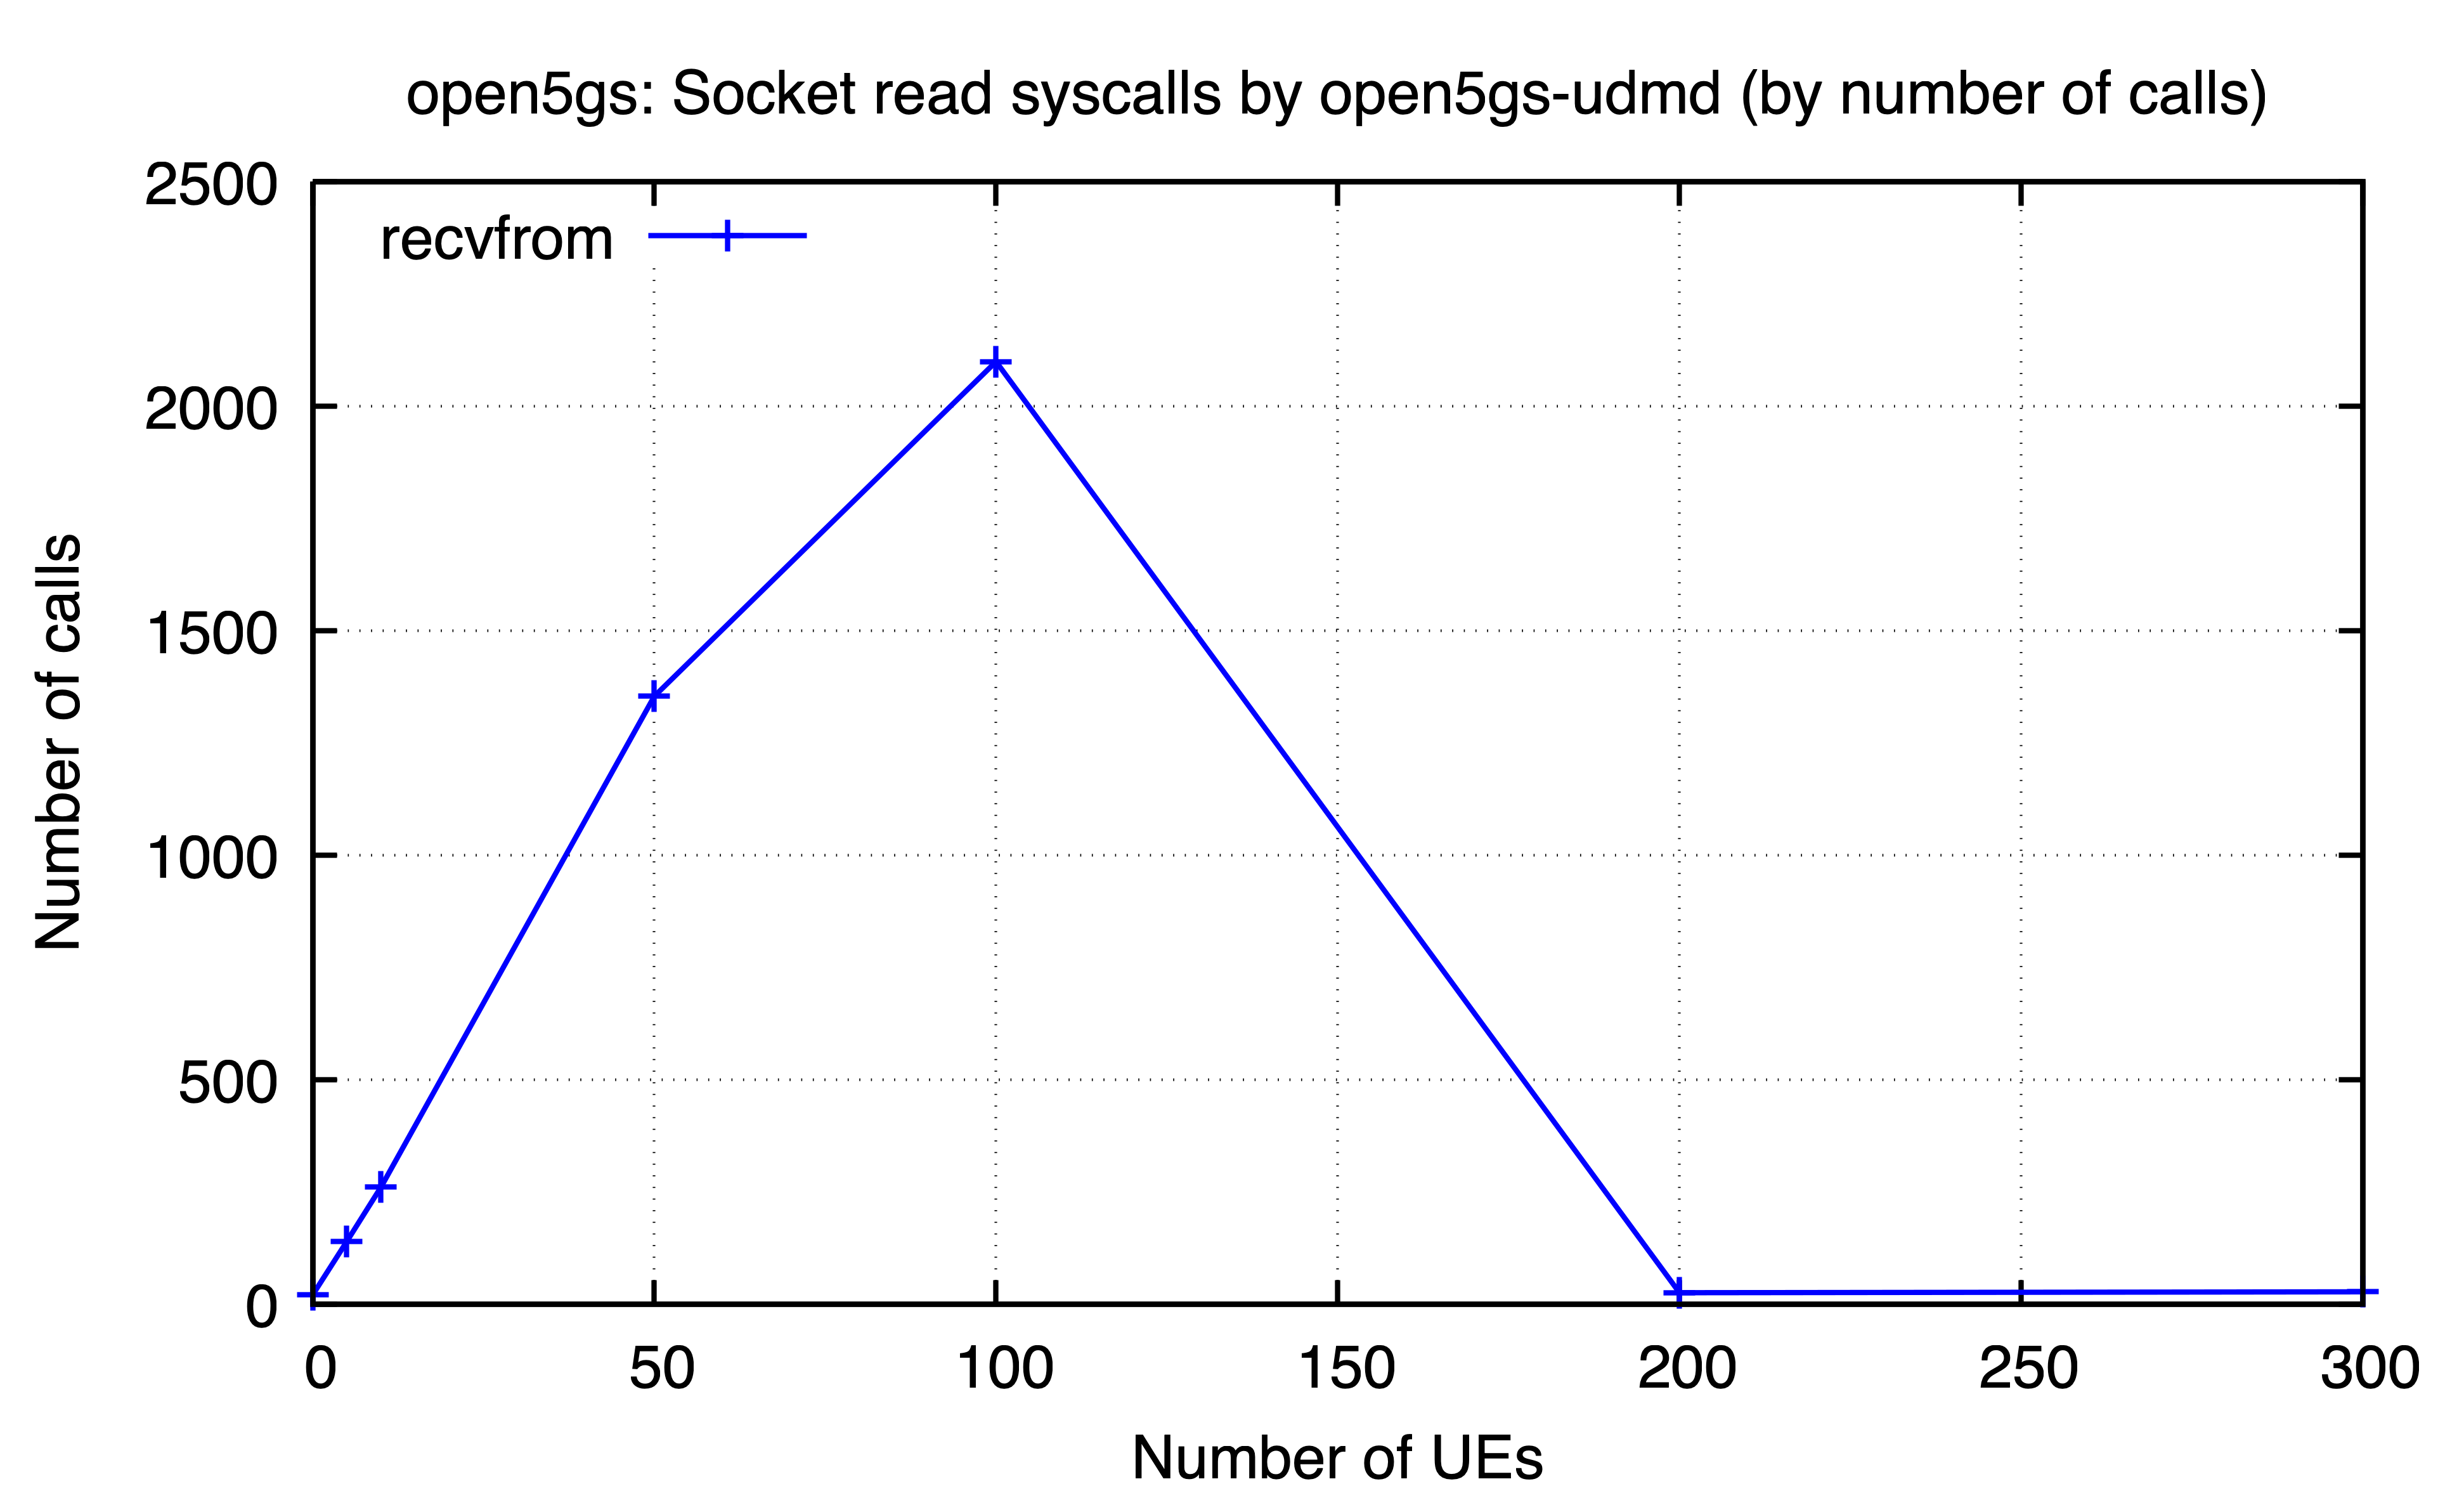

The table this chart was drawn from, first rows:
ues, recvfrom
0, 21
5, 140
10, 261
50, 1354
100, 2099
200, 26
300, 28
